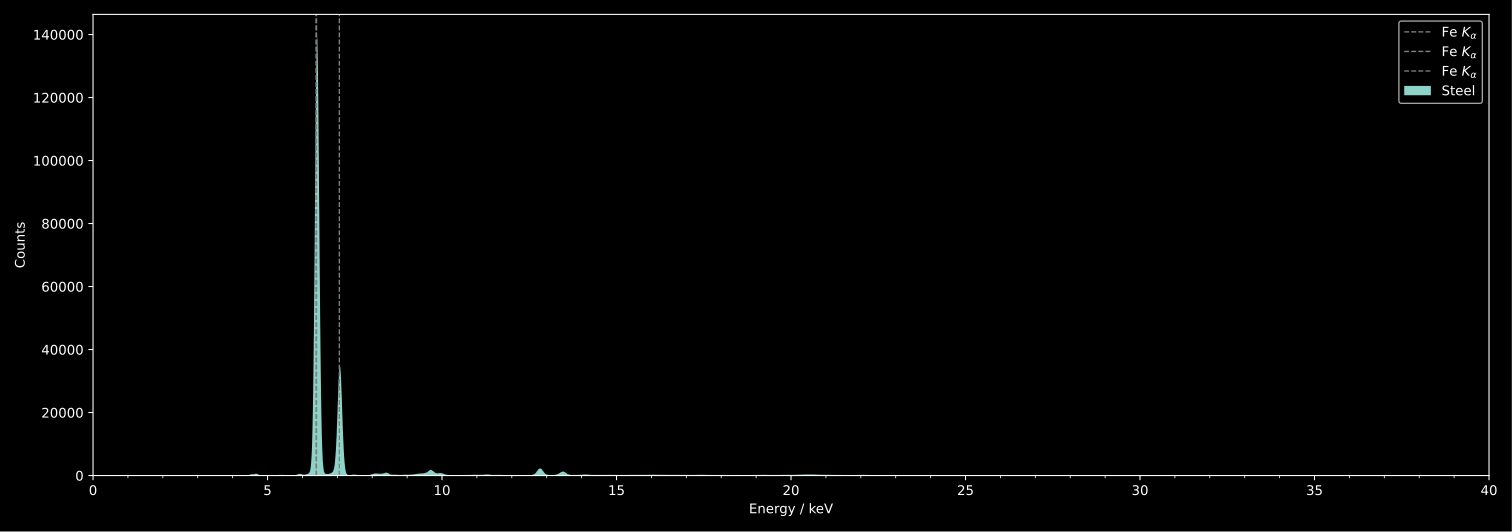

The file beside this chart, header and first rows:
Parameter; Value
parset; 2.4
genset; 0.0
fippi; 0.0
clock_speed; 40.0
energy_gap_time; 0.3
trigger_peak_time; 0.05
trigger_gap_time; 0.0
baseline_length; 512.0
trigger_threshold; 150.0
baseline_threshold; 120.0
energy_threshold; 0.0
peak_interval_offset; 0.5
peak_sample_offset; 0.0
max_width; 0.4
peak_mode; 0.0
peak_interval; 0.5
peak_sample; 0.0
polarity; 1.0
preamp_value; 1.0
gain; 4.485
gain_trim; 1.05
preset_type; 0.0
preset_value; 30.0
number_mca_channels; 8192
mca_bin_width; 1.0
bytes_per_bin; 3.0
adc_trace_wait; 0.025
auto_adjust_offset; 1.0
number_of_scas; 0.0
BEGIN_OF_DATA; 0
0; 0
1; 1
2; 0
3; 1
4; 1
5; 2
6; 3
7; 2
8; 0
9; 1
10; 5
11; 3
12; 4
13; 2
14; 1
15; 2
16; 1
17; 0
18; 1
19; 0
20; 0
21; 2
22; 1
23; 0
24; 0
25; 1
26; 1
27; 1
28; 1
29; 1
... 8,163 more rows
